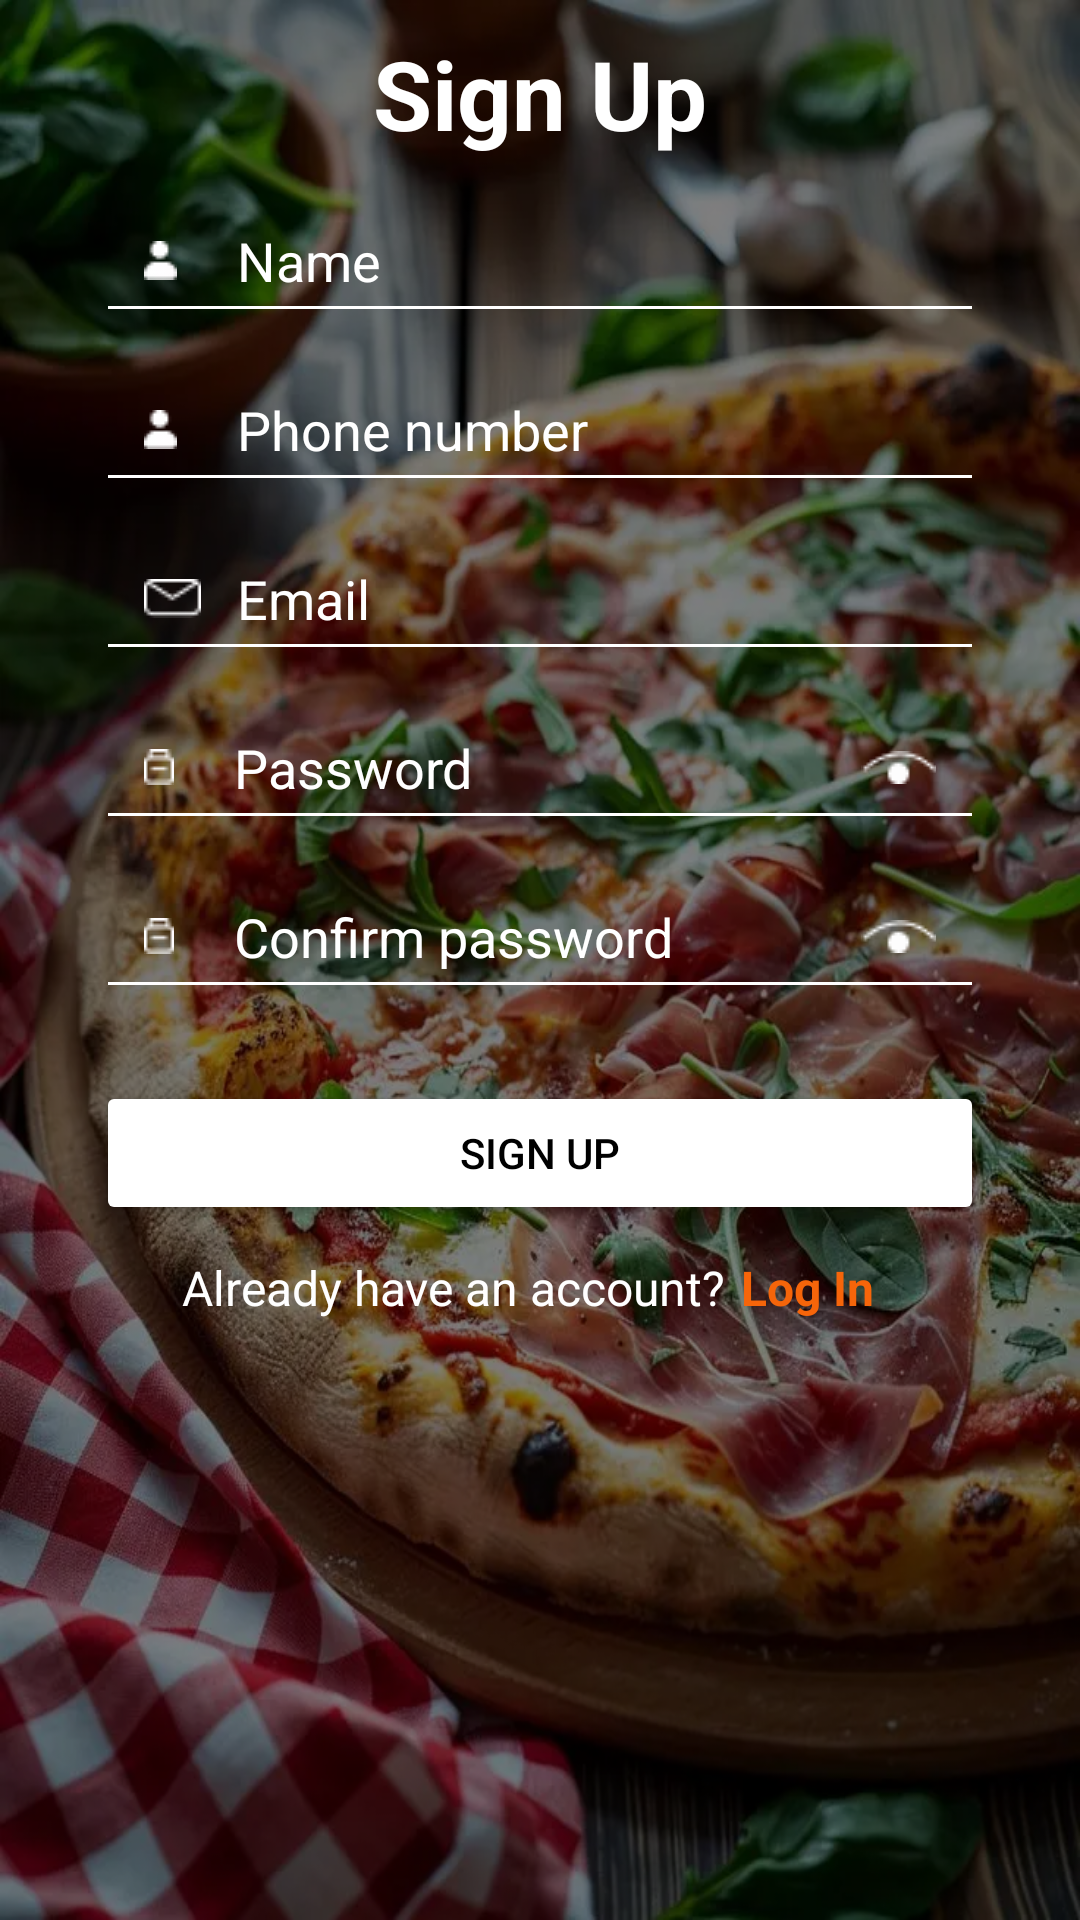

Write the Android layout XML for this screen, with the resource values it uses.
<!-- AndroidManifest.xml: application theme Theme.Pizza3Ps -->
<!-- res/layout/activity_sign_up.xml -->
<?xml version="1.0" encoding="utf-8"?>
<androidx.constraintlayout.widget.ConstraintLayout xmlns:android="http://schemas.android.com/apk/res/android"
    xmlns:app="http://schemas.android.com/apk/res-auto"
    xmlns:tools="http://schemas.android.com/tools"
    android:layout_width="match_parent"
    android:layout_height="match_parent"
    tools:context=".activity.SignUpActivity">

    <ImageView
        android:id="@+id/background_image"
        android:layout_width="match_parent"
        android:layout_height="match_parent"
        android:scaleType="centerCrop"
        android:background="@drawable/welcome_background"
        app:layout_constraintBottom_toBottomOf="parent"
        app:layout_constraintEnd_toEndOf="parent"
        app:layout_constraintStart_toStartOf="parent"
        app:layout_constraintTop_toTopOf="parent"/>

    <ImageView
        android:id="@+id/background_shadow"
        android:layout_width="match_parent"
        android:layout_height="match_parent"
        android:background="@color/overlay_gray"
        app:layout_constraintBottom_toBottomOf="parent"
        app:layout_constraintEnd_toEndOf="parent"
        app:layout_constraintStart_toStartOf="parent"
        app:layout_constraintTop_toTopOf="parent" />

    <ImageView
        android:id="@+id/icon"
        android:layout_width="48dp"
        android:layout_height="48dp"
        android:layout_marginBottom="16dp"
        android:background="@drawable/icon"
        app:layout_constraintBottom_toTopOf="@id/title_text"
        app:layout_constraintEnd_toEndOf="parent"
        app:layout_constraintStart_toStartOf="parent" />

    <TextView
        android:id="@+id/title_text"
        android:layout_width="wrap_content"
        android:layout_height="wrap_content"
        android:layout_marginBottom="10dp"
        android:text="@string/signup"
        android:textColor="@color/white"
        android:background="@android:color/transparent"
        android:textSize="32sp"
        android:textStyle="bold"
        app:layout_constraintBottom_toTopOf="@id/name_input"
        app:layout_constraintEnd_toEndOf="parent"
        app:layout_constraintStart_toStartOf="parent" />

    <EditText
        android:id="@+id/name_input"
        android:layout_width="match_parent"
        android:layout_height="wrap_content"
        android:layout_marginStart="32dp"
        android:layout_marginEnd="32dp"
        android:layout_marginBottom="8dp"
        android:backgroundTint="@color/white"
        android:drawableStart="@drawable/person"
        android:drawablePadding="20dp"
        android:hint="@string/name"
        android:inputType="text"
        android:maxLines="1"
        android:textColor="@color/white"
        android:textColorHint="@color/white"
        android:paddingStart="16dp"
        android:paddingEnd="16dp"
        android:paddingVertical="12dp"
        app:layout_constraintBottom_toTopOf="@id/phone_input"
        app:layout_constraintEnd_toEndOf="parent"
        app:layout_constraintStart_toStartOf="parent" />

    <EditText
        android:id="@+id/phone_input"
        android:layout_width="match_parent"
        android:layout_height="wrap_content"
        android:layout_marginStart="32dp"
        android:layout_marginEnd="32dp"
        android:layout_marginBottom="8dp"
        android:backgroundTint="@color/white"
        android:drawableStart="@drawable/person"
        android:drawablePadding="20dp"
        android:hint="@string/phone_number"
        android:inputType="phone"
        android:maxLines="1"
        android:textColor="@color/white"
        android:textColorHint="@color/white"
        android:paddingStart="16dp"
        android:paddingEnd="16dp"
        android:paddingVertical="12dp"
        app:layout_constraintBottom_toTopOf="@id/email_input"
        app:layout_constraintEnd_toEndOf="parent"
        app:layout_constraintStart_toStartOf="parent" />

    <EditText
        android:id="@+id/email_input"
        android:layout_width="match_parent"
        android:layout_height="wrap_content"
        android:layout_marginStart="32dp"
        android:layout_marginEnd="32dp"
        android:layout_marginBottom="8dp"
        android:backgroundTint="@color/white"
        android:drawableStart="@drawable/mail"
        android:drawablePadding="12dp"
        android:hint="@string/email"
        android:inputType="textEmailAddress"
        android:maxLines="1"
        android:textColor="@color/white"
        android:textColorHint="@color/white"
        android:paddingStart="16dp"
        android:paddingEnd="16dp"
        android:paddingVertical="12dp"
        app:layout_constraintBottom_toTopOf="@id/password_input"
        app:layout_constraintEnd_toEndOf="parent"
        app:layout_constraintStart_toStartOf="parent" />

    <EditText
        android:id="@+id/password_input"
        android:layout_width="match_parent"
        android:layout_height="wrap_content"
        android:layout_marginStart="32dp"
        android:layout_marginEnd="32dp"
        android:layout_marginBottom="8dp"
        android:backgroundTint="@color/white"
        android:drawableStart="@drawable/lock"
        android:drawablePadding="20dp"
        android:hint="@string/password"
        android:inputType="textPassword"
        android:maxLines="1"
        android:textColor="@color/white"
        android:textColorHint="@color/white"
        android:paddingStart="16dp"
        android:paddingEnd="16dp"
        android:paddingVertical="12dp"
        app:layout_constraintBottom_toTopOf="@id/confirm_password_input"
        app:layout_constraintEnd_toEndOf="parent"
        app:layout_constraintStart_toStartOf="parent" />

    <ImageView
        android:id="@+id/password_toggle_icon"
        android:layout_width="wrap_content"
        android:layout_height="wrap_content"
        android:layout_marginEnd="16dp"
        android:background="@drawable/hidden"
        app:layout_constraintBottom_toBottomOf="@id/password_input"
        app:layout_constraintEnd_toEndOf="@id/password_input"
        app:layout_constraintTop_toTopOf="@id/password_input" />

    <EditText
        android:id="@+id/confirm_password_input"
        android:layout_width="match_parent"
        android:layout_height="wrap_content"
        android:layout_marginStart="32dp"
        android:layout_marginEnd="32dp"
        android:layout_marginBottom="24dp"
        android:backgroundTint="@color/white"
        android:drawableStart="@drawable/lock"
        android:drawablePadding="20dp"
        android:hint="@string/confirm_password"
        android:inputType="textPassword"
        android:maxLines="1"
        android:textColor="@color/white"
        android:textColorHint="@color/white"
        android:paddingStart="16dp"
        android:paddingEnd="16dp"
        android:paddingVertical="12dp"
        app:layout_constraintBottom_toTopOf="@id/sign_up_button"
        app:layout_constraintEnd_toEndOf="parent"
        app:layout_constraintStart_toStartOf="parent" />

    <ImageView
        android:id="@+id/confirm_password_toggle_icon"
        android:layout_width="wrap_content"
        android:layout_height="wrap_content"
        android:layout_marginEnd="16dp"
        android:background="@drawable/hidden"
        app:layout_constraintBottom_toBottomOf="@id/confirm_password_input"
        app:layout_constraintEnd_toEndOf="@id/confirm_password_input"
        app:layout_constraintTop_toTopOf="@id/confirm_password_input" />

    <Button
        android:id="@+id/sign_up_button"
        android:layout_width="match_parent"
        android:layout_height="wrap_content"
        android:layout_marginStart="32dp"
        android:layout_marginEnd="32dp"
        android:layout_marginBottom="10dp"
        android:text="@string/sign_up"
        android:backgroundTint="@color/white"
        android:textColor="@color/black"
        app:layout_constraintBottom_toTopOf="@id/text_view_1"
        app:layout_constraintEnd_toEndOf="parent"
        app:layout_constraintStart_toStartOf="parent" />


    <TextView
        android:id="@+id/text_view_1"
        android:layout_width="match_parent"
        android:layout_height="wrap_content"
        android:layout_marginEnd="58dp"
        android:layout_marginBottom="200dp"
        android:textAlignment="center"
        android:text="@string/already_have_an_account"
        android:textColor="@color/white"
        android:background="@android:color/transparent"
        android:textSize="16dp"
        app:layout_constraintBottom_toBottomOf="parent"
        app:layout_constraintEnd_toEndOf="parent"
        app:layout_constraintStart_toStartOf="parent" />

    <TextView
        android:id="@+id/text_view_2"
        android:layout_width="match_parent"
        android:layout_height="wrap_content"
        android:layout_marginStart="210dp"
        android:layout_marginEnd="32dp"
        android:layout_marginBottom="200dp"
        android:textAlignment="center"
        android:text="@string/login"
        android:textStyle="bold"
        android:textColor="@color/orange"
        android:background="@android:color/transparent"
        android:textSize="16dp"
        android:clickable="true"
        app:layout_constraintBottom_toBottomOf="parent"
        app:layout_constraintEnd_toEndOf="parent"
        app:layout_constraintStart_toStartOf="parent" />

</androidx.constraintlayout.widget.ConstraintLayout>
<!-- resources referenced by this layout -->
<resources>
  <color name="black">#FF000000</color>
  <color name="orange">#FFF6650A</color>
  <color name="overlay_gray">#80000000</color>
  <color name="white">#FFFFFFFF</color>
  <!-- drawable hidden: webp bitmap (drawable, 204 bytes) -->
  <!-- drawable icon: png bitmap (drawable, 794 bytes) -->
  <!-- drawable lock: webp bitmap (drawable, 144 bytes) -->
  <!-- drawable mail: webp bitmap (drawable, 184 bytes) -->
  <!-- drawable person: webp bitmap (drawable, 156 bytes) -->
  <!-- drawable welcome_background: webp bitmap (drawable, 96618 bytes) -->
  <string name="already_have_an_account">Already have an account?</string>
  <string name="confirm_password">Confirm password</string>
  <string name="email">Email</string>
  <string name="login">Log In</string>
  <string name="name">Name</string>
  <string name="password">Password</string>
  <string name="phone_number">Phone number</string>
  <string name="sign_up">Sign up</string>
  <string name="signup">Sign Up</string>
  <style name="Theme.Pizza3Ps" parent="Base.Theme.Pizza3Ps" />
  <style name="Base.Theme.Pizza3Ps" parent="Theme.Material3.DayNight.NoActionBar">
          
          <item name="colorPrimary">@color/white</item>
          <item name="android:background">@color/white</item>
      </style>
</resources>
